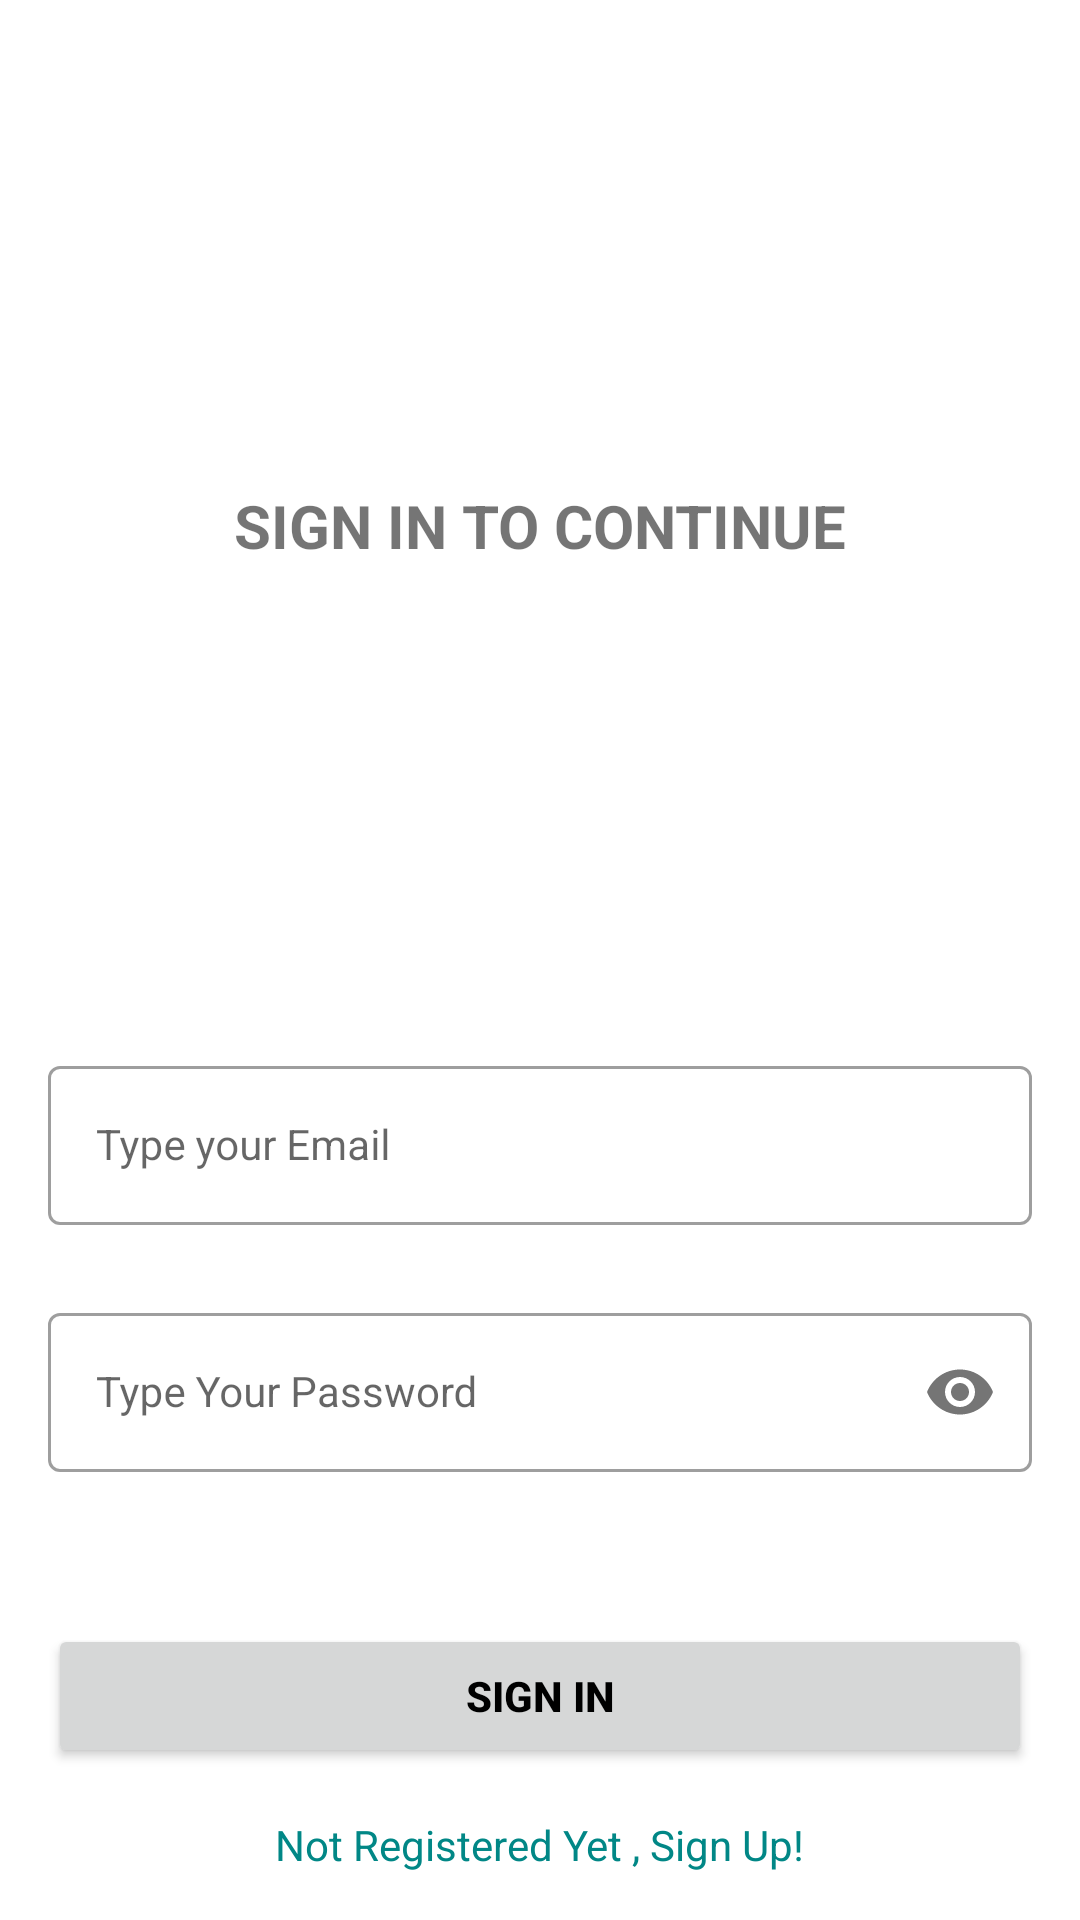

The Android layout XML behind this screen, and the referenced resources:
<!-- AndroidManifest.xml: application theme Theme.FirebaseSampleOne -->
<!-- res/layout/activity_sign_in.xml -->
<?xml version="1.0" encoding="utf-8"?>
<androidx.constraintlayout.widget.ConstraintLayout xmlns:android="http://schemas.android.com/apk/res/android"
    xmlns:app="http://schemas.android.com/apk/res-auto"
    xmlns:tools="http://schemas.android.com/tools"
    android:layout_width="match_parent"
    android:layout_height="match_parent"
    tools:context=".SignInActivity">

    <com.google.android.material.textfield.TextInputLayout
        android:id="@+id/emailLayout"
        style="@style/LoginTextInputOuterFieldStyle"
        android:layout_width="match_parent"
        android:layout_height="wrap_content"
        android:layout_marginHorizontal="16dp"
        android:layout_marginTop="350dp"
        app:layout_constraintEnd_toEndOf="parent"
        app:layout_constraintHorizontal_bias="0.5"
        app:layout_constraintStart_toStartOf="parent"
        app:layout_constraintTop_toTopOf="parent">

        <com.google.android.material.textfield.TextInputEditText
            android:id="@+id/emailEt"
            style="@style/LoginTextInputInnerFieldStyle"
            android:layout_width="match_parent"
            android:layout_height="wrap_content"
            android:hint="@string/type_your_email"
            android:inputType="textEmailAddress" />
    </com.google.android.material.textfield.TextInputLayout>

    <com.google.android.material.textfield.TextInputLayout
        android:id="@+id/passwordLayout"
        style="@style/LoginTextInputOuterFieldStyle"
        android:layout_width="match_parent"
        android:layout_height="wrap_content"
        android:layout_marginHorizontal="16dp"
        android:layout_marginTop="24dp"
        app:layout_constraintEnd_toEndOf="parent"
        app:layout_constraintHorizontal_bias="0.5"
        app:layout_constraintStart_toStartOf="parent"
        app:layout_constraintTop_toBottomOf="@id/emailLayout"
        app:passwordToggleEnabled="true">

        <com.google.android.material.textfield.TextInputEditText
            android:id="@+id/passwordET"
            style="@style/LoginTextInputInnerFieldStyle"
            android:layout_width="match_parent"
            android:layout_height="wrap_content"
            android:hint="@string/type_your_password"
            android:inputType="textPassword" />
    </com.google.android.material.textfield.TextInputLayout>

    <androidx.appcompat.widget.AppCompatButton
        android:id="@+id/button"
        android:layout_width="0dp"
        android:layout_height="wrap_content"
        android:layout_marginHorizontal="16dp"
        android:text="@string/sign_in"
        android:textColor="@color/black"
        android:textStyle="bold"
        app:layout_constraintBottom_toBottomOf="parent"
        app:layout_constraintEnd_toEndOf="parent"
        app:layout_constraintHorizontal_bias="0.5"
        app:layout_constraintStart_toStartOf="parent"
        app:layout_constraintTop_toBottomOf="@+id/passwordLayout" />

    <TextView
        android:id="@+id/textView"
        android:layout_width="wrap_content"
        android:layout_height="wrap_content"
        android:text="@string/not_registered_yet_sign_up"
        android:textColor="@color/teal_700"
        app:layout_constraintBottom_toBottomOf="parent"
        app:layout_constraintEnd_toEndOf="parent"
        app:layout_constraintHorizontal_bias="0.5"
        app:layout_constraintStart_toStartOf="parent"
        app:layout_constraintTop_toBottomOf="@+id/button" />

    <TextView
        android:id="@+id/textViewHeader"
        android:layout_width="wrap_content"
        android:layout_height="wrap_content"
        android:text="@string/sign_in_to_continue"
        android:textAlignment="center"
        android:textSize="20sp"
        android:textStyle="bold"
        app:layout_constraintBottom_toTopOf="@+id/emailLayout"
        app:layout_constraintEnd_toEndOf="parent"
        app:layout_constraintStart_toStartOf="parent"
        app:layout_constraintTop_toTopOf="parent" />

</androidx.constraintlayout.widget.ConstraintLayout>
<!-- resources referenced by this layout -->
<resources>
  <string name="not_registered_yet_sign_up">Not Registered Yet , Sign Up!</string>
  <string name="sign_in">Sign In</string>
  <string name="sign_in_to_continue">SIGN IN TO CONTINUE</string>
  <string name="type_your_email">Type your Email</string>
  <string name="type_your_password">Type Your Password</string>
  <style name="LoginTextInputInnerFieldStyle" parent="Widget.MaterialComponents.TextInputLayout.OutlinedBox">
          <item name="android:layout_width">match_parent</item>
          <item name="android:layout_height">wrap_content</item>
          <item name="android:textColor">@color/black</item>
          <item name="android:textColorHint">@color/black</item>
          <item name="android:maxLines">1</item>
          <item name="android:textSize">14sp</item>
          <item name="android:singleLine">true</item>
      </style>
  <style name="LoginTextInputOuterFieldStyle" parent="Widget.MaterialComponents.TextInputLayout.OutlinedBox">
          <item name="android:layout_width">match_parent</item>
          <item name="android:layout_height">wrap_content</item>
          <item name="android:layout_marginTop">15dp</item>
          <item name="android:layout_marginBottom">15dp</item>
      </style>
  <style name="Theme.FirebaseSampleOne" parent="Theme.MaterialComponents.DayNight.NoActionBar">
          
          <item name="colorPrimary">@color/purple_500</item>
          <item name="colorPrimaryVariant">@color/purple_700</item>
          <item name="colorOnPrimary">@color/white</item>
          
          <item name="colorSecondary">@color/teal_200</item>
          <item name="colorSecondaryVariant">@color/teal_700</item>
          <item name="colorOnSecondary">@color/black</item>
          
          <item name="android:statusBarColor">?attr/colorPrimaryVariant</item>
          
      </style>
  <!-- not gathered from this repository: default colours our renderer supplied (Android Studio template values) -->
  <color name="purple_500">#FF6200EE</color>
  <color name="purple_700">#FF3700B3</color>
  <color name="teal_200">#FF03DAC5</color>
  <color name="teal_700">#FF018786</color>
  <color name="black">#FF000000</color>
  <color name="white">#FFFFFFFF</color>
</resources>
